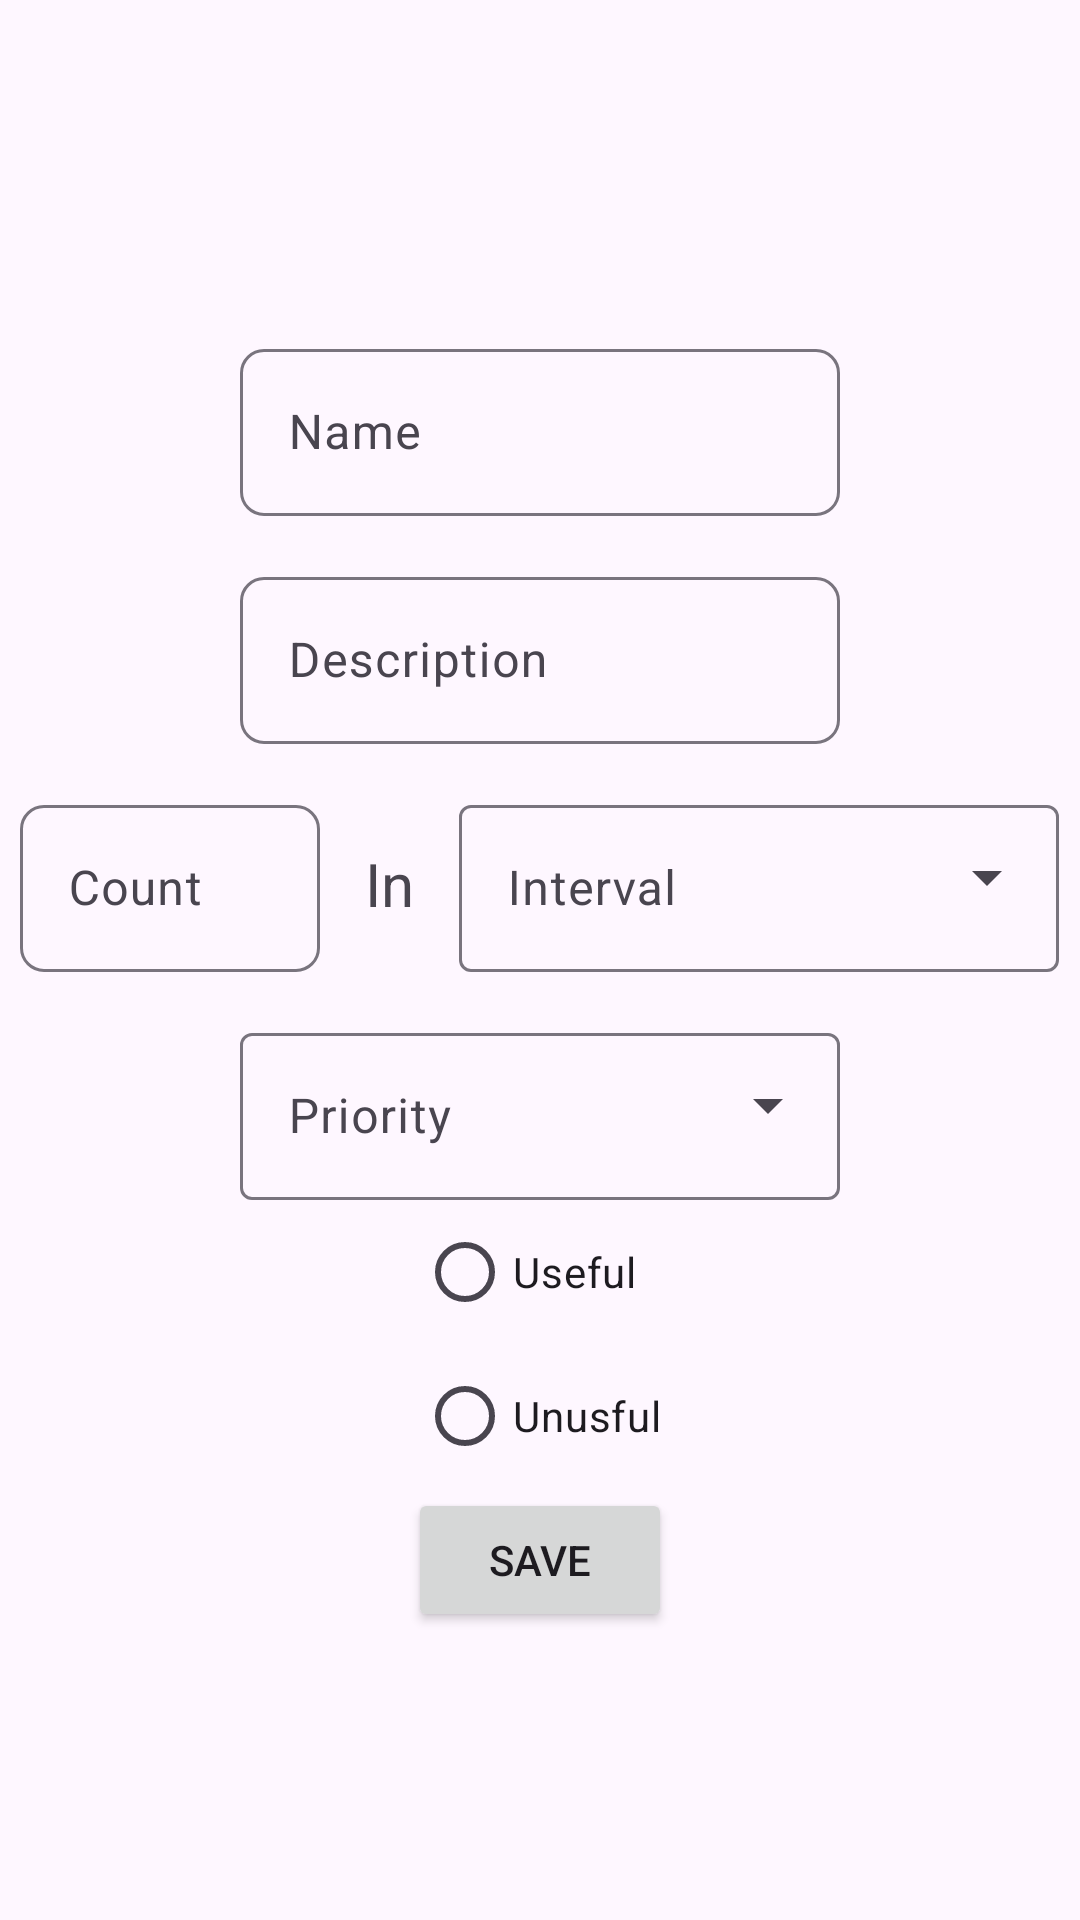

The Android layout XML behind this screen, and the referenced resources:
<!-- AndroidManifest.xml: application theme Theme.DoubleTapCourse -->
<!-- res/layout/activity_add_habit.xml -->
<?xml version="1.0" encoding="utf-8"?>
<androidx.appcompat.widget.LinearLayoutCompat xmlns:android="http://schemas.android.com/apk/res/android"
    xmlns:app="http://schemas.android.com/apk/res-auto"
    xmlns:tools="http://schemas.android.com/tools"
    android:orientation="vertical"
    android:gravity="center"
    android:layout_width="match_parent"
    android:layout_height="match_parent"
    tools:context=".AddHabitActivity">



        <com.google.android.material.textfield.TextInputLayout
            android:layout_width="200dp"
            android:layout_height="wrap_content"
            app:endIconMode="clear_text"
            app:shapeAppearance="@style/ShapeAppearance.Material3.Corner.Small"
            android:paddingTop="15.dp">


            <com.google.android.material.textfield.TextInputEditText
                android:id="@+id/name_textView_add_activity"
                android:layout_width="match_parent"
                android:layout_height="wrap_content"
                android:hint="Name" />

        </com.google.android.material.textfield.TextInputLayout>

        <com.google.android.material.textfield.TextInputLayout
            android:layout_width="200dp"
            android:layout_height="wrap_content"
            app:endIconMode="clear_text"
            app:shapeAppearance="@style/ShapeAppearance.Material3.Corner.Small"
            android:paddingTop="15.dp">

            <com.google.android.material.textfield.TextInputEditText
                android:id="@+id/description_textView_add_activity"
                android:layout_width="match_parent"
                android:layout_height="wrap_content"
                android:hint="Description"
                android:inputType="textMultiLine" />
        </com.google.android.material.textfield.TextInputLayout>


        <LinearLayout
            android:layout_width="wrap_content"
            android:layout_height="wrap_content"
            android:orientation="horizontal" >

            <com.google.android.material.textfield.TextInputLayout
                android:layout_width="100dp"
                android:layout_height="wrap_content"
                app:shapeAppearance="@style/ShapeAppearance.Material3.Corner.Small"
                android:paddingTop="15.dp">

                <com.google.android.material.textfield.TextInputEditText
                    android:id="@+id/count_editText_add_activity"
                    android:layout_width="match_parent"
                    android:layout_height="wrap_content"
                    android:hint="@string/count"
                    android:inputType="number" />
            </com.google.android.material.textfield.TextInputLayout>

            <TextView
                android:layout_width="wrap_content"
                android:layout_height="wrap_content"
                android:text="In"
                android:paddingHorizontal="15dp"
                android:textSize="20sp"/>

            <com.google.android.material.textfield.TextInputLayout
                style="@style/Widget.Material3.TextInputLayout.OutlinedBox.ExposedDropdownMenu"                android:layout_width="wrap_content"
                android:layout_height="wrap_content"
                android:paddingTop="15.dp">


                <AutoCompleteTextView
                    android:id="@+id/interval_spinner_add_activity"
                    android:layout_width="200dp"
                    android:layout_height="wrap_content"
                    android:inputType="none"
                    android:hint="@string/interval"
                    app:simpleItems="@array/times_array" />
            </com.google.android.material.textfield.TextInputLayout>


        </LinearLayout>

        <com.google.android.material.textfield.TextInputLayout
            android:layout_width="wrap_content"
            android:layout_height="wrap_content"
            android:paddingTop="15.dp"
            style="@style/Widget.Material3.TextInputLayout.OutlinedBox.ExposedDropdownMenu">


            <AutoCompleteTextView
                android:id="@+id/priority_spinner_add_activity"
                android:layout_width="200dp"
                android:layout_height="wrap_content"
                android:inputType="none"
                android:hint="@string/priority"
                app:simpleItems="@array/priority_array" />


        </com.google.android.material.textfield.TextInputLayout>


        <RadioGroup
            android:id="@+id/type_radioGroup_add_activity"
            android:layout_width="wrap_content"
            android:layout_height="wrap_content" >


            <RadioButton
                android:layout_width="wrap_content"
                android:layout_height="wrap_content"
                android:text="Useful"/>

            <RadioButton
                android:layout_width="wrap_content"
                android:layout_height="wrap_content"
                android:text="Unusful"/>
        </RadioGroup>

        <Button
            android:id="@+id/save_button_add_activity"
            android:layout_width="wrap_content"
            android:layout_height="wrap_content"
            android:text="Save"/>



</androidx.appcompat.widget.LinearLayoutCompat>
<!-- resources referenced by this layout -->
<resources>
  <string-array name="priority_array">
          <item>@string/high</item>
          <item>@string/low</item>
      </string-array>
  <string name="count">Count</string>
  <string name="interval">Interval</string>
  <string name="priority">Priority</string>
  <style name="Theme.DoubleTapCourse" parent="Base.Theme.DoubleTapCourse" />
  <string name="high">High</string>
  <string name="low">Low</string>
  <style name="Base.Theme.DoubleTapCourse" parent="Theme.Material3.DayNight.NoActionBar">
          
          
      </style>
</resources>
